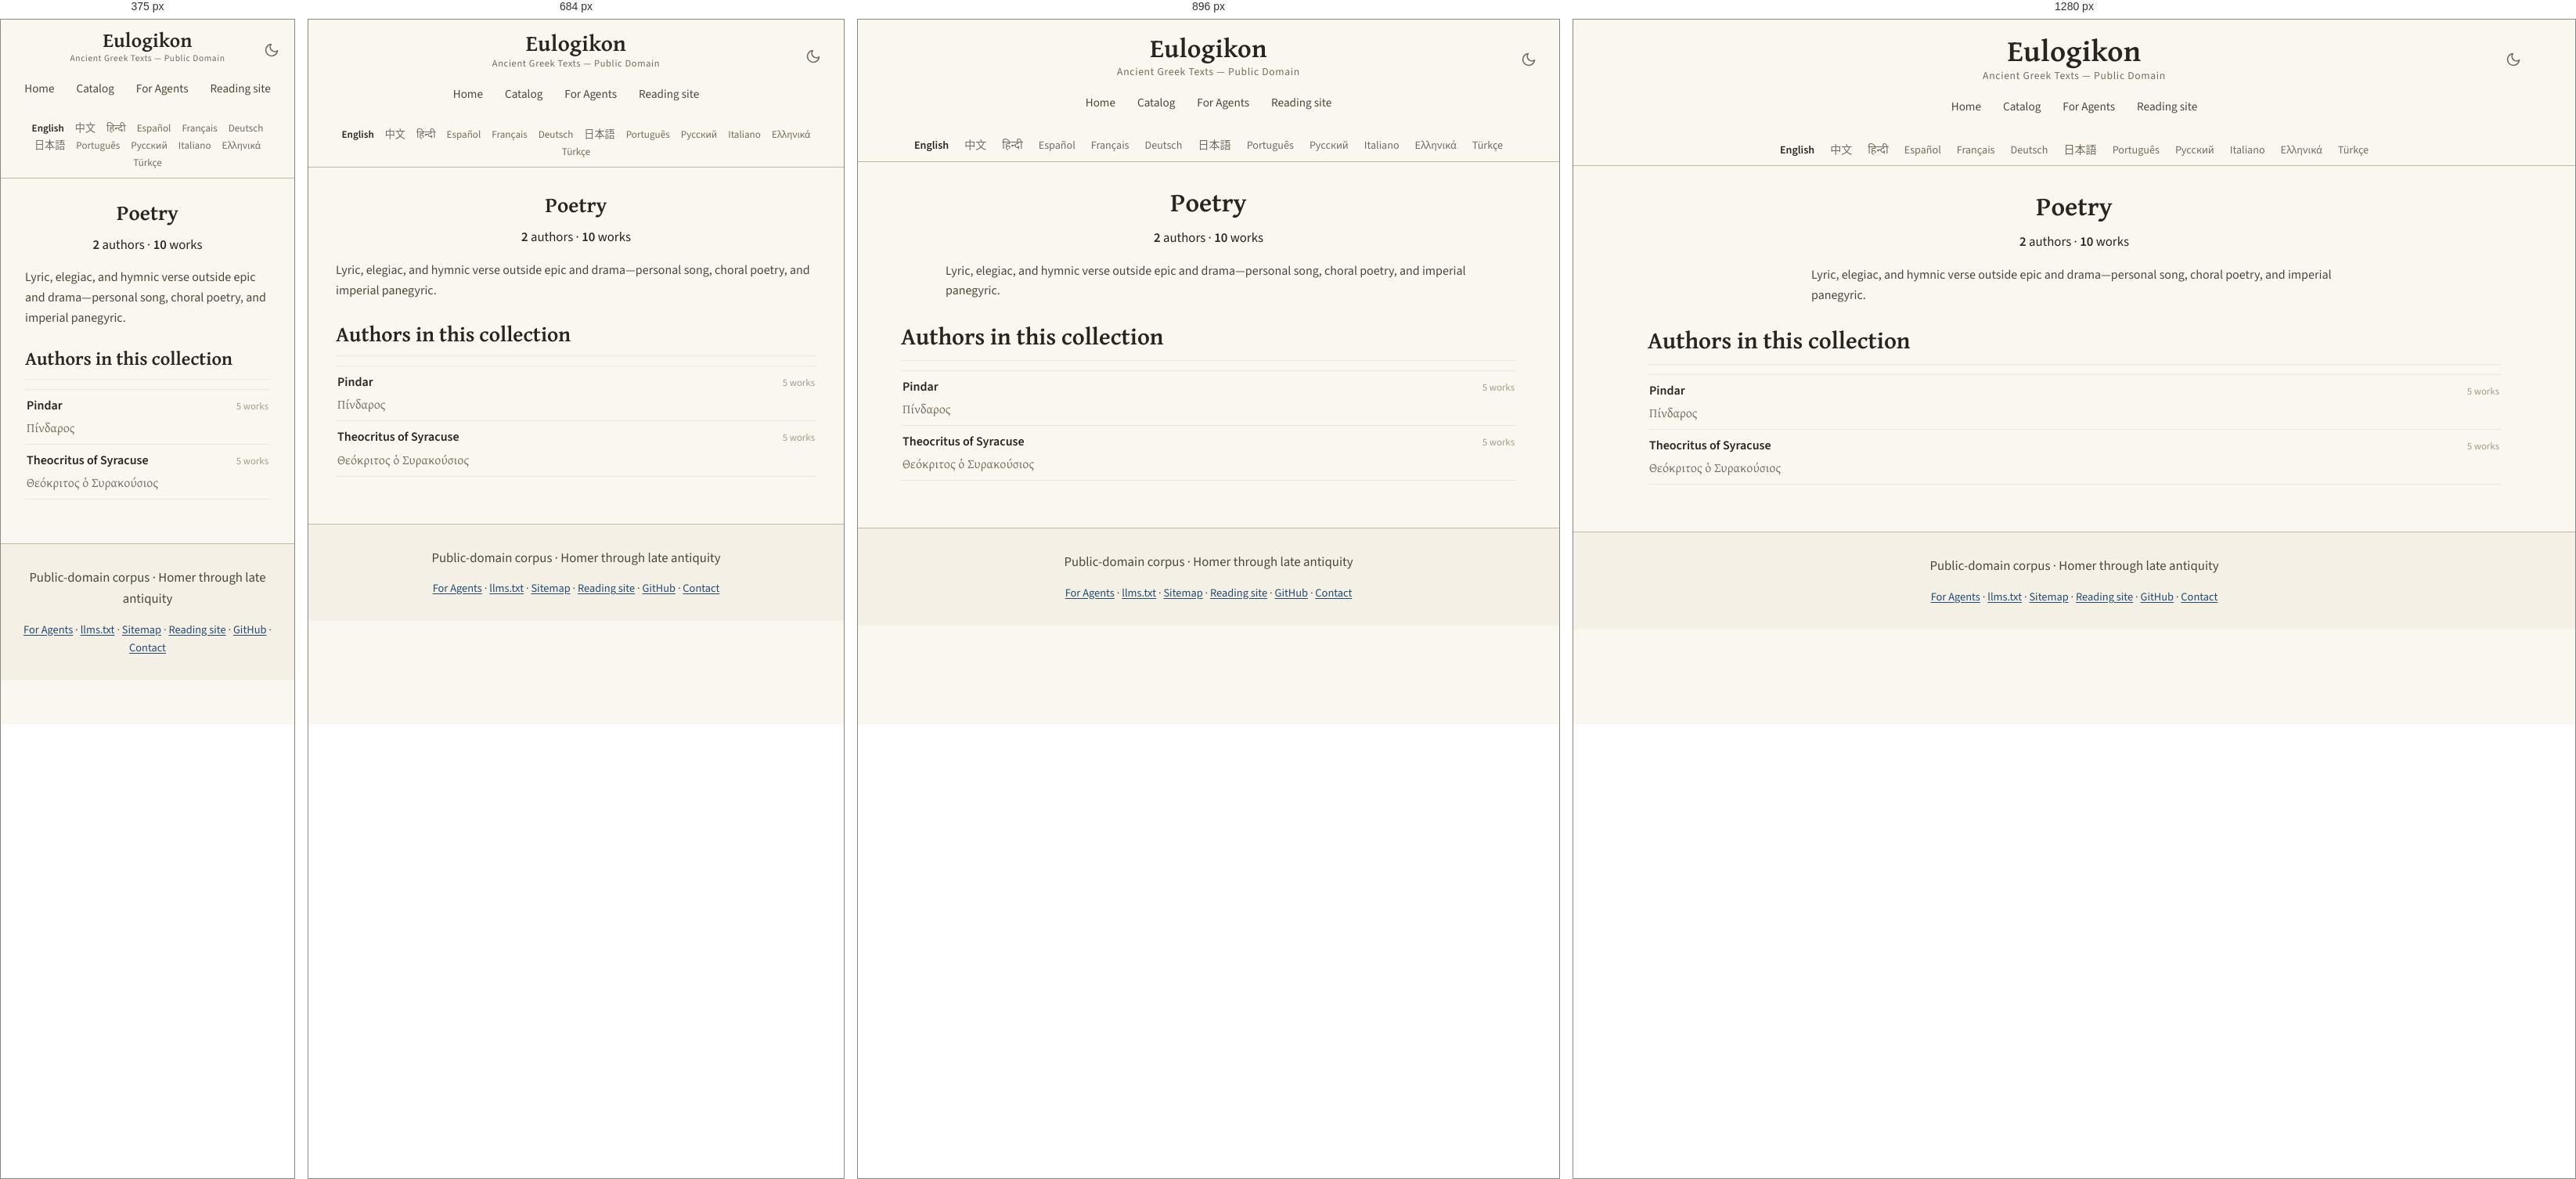
Rendered at 375 px, 684 px, 896 px and 1280 px, left to right.

<!-- file: poetry.html -->
<!DOCTYPE html>
<html lang="en" translate="no">
<head>
<!-- Google tag (gtag.js) -->
<script async src="https://www.googletagmanager.com/gtag/js?id=G-ZW6ER238TX"></script>
<script>
  window.dataLayer = window.dataLayer || [];
  function gtag(){dataLayer.push(arguments);}
  gtag('js', new Date());

  gtag('config', 'G-ZW6ER238TX');
</script>

    <!-- eulogikon:theme-bootstrap -->
    <script>try{var t=localStorage.getItem('eulogikon-theme');if(t==='light'||t==='dark'){document.documentElement.setAttribute('data-theme',t)}}catch(e){}</script>

<meta charset="utf-8">
<meta name="viewport" content="width=device-width, initial-scale=1">
<meta name="google" content="notranslate">
<title>Poetry — Ancient Greek Texts</title>
<meta name="description" content="Lyric, elegiac, and hymnic verse outside epic and drama—personal song, choral poetry, and imperial panegyric.">
<link rel="canonical" href="https://eulogikon.github.io/ancient-greek-texts/catalog/domains/poetry.html">
<link rel="sitemap" type="application/xml" href="https://eulogikon.github.io/ancient-greek-texts/sitemap.xml">
<link rel="alternate" hreflang="en" href="https://eulogikon.github.io/ancient-greek-texts/catalog/domains/poetry.html">
<link rel="alternate" hreflang="zh-Hans" href="https://eulogikon.github.io/ancient-greek-texts/zh/catalog/domains/poetry.html">
<link rel="alternate" hreflang="es" href="https://eulogikon.github.io/ancient-greek-texts/es/catalog/domains/poetry.html">
<link rel="alternate" hreflang="pt" href="https://eulogikon.github.io/ancient-greek-texts/pt/catalog/domains/poetry.html">
<link rel="alternate" hreflang="el" href="https://eulogikon.github.io/ancient-greek-texts/el/catalog/domains/poetry.html">
<link rel="alternate" hreflang="x-default" href="https://eulogikon.github.io/ancient-greek-texts/catalog/domains/poetry.html">
<script type="speculationrules">
{"prefetch":[{"eagerness":"moderate","where":{"href_matches":"/*"}}]}
</script>
<meta property="og:type" content="website">
<meta property="og:site_name" content="Eulogikon">
<meta property="og:title" content="Poetry — Ancient Greek Texts">
<meta property="og:description" content="Lyric, elegiac, and hymnic verse outside epic and drama—personal song, choral poetry, and imperial panegyric.">
<meta property="og:url" content="https://eulogikon.github.io/ancient-greek-texts/catalog/domains/poetry.html">
<meta property="og:image" content="https://eulogikon.github.io/ancient-greek-texts/assets/og-image.png">
<meta property="og:image:width" content="1200">
<meta property="og:image:height" content="630">
<meta property="og:image:alt" content="Poetry — Ancient Greek Texts">
<meta property="og:locale" content="en">

<meta name="twitter:card" content="summary_large_image">
<meta name="twitter:image" content="https://eulogikon.github.io/ancient-greek-texts/assets/og-image.png">
<meta name="twitter:image:alt" content="Poetry — Ancient Greek Texts">
<meta name="author" content="Eulogikon">
<meta name="ai-train" content="yes">
<link rel="agent-skills" type="application/json" href="https://eulogikon.github.io/ancient-greek-texts/.well-known/agent-skills/index.json">
<link rel="alternate" type="text/markdown" href="https://eulogikon.github.io/ancient-greek-texts/llms.txt" title="llms.txt">
<link rel="icon" href="../../assets/favicon.svg" type="image/svg+xml">
<link rel="preload" as="font" type="font/woff2" crossorigin
      href="../../assets/fonts/gentium-plus-bold-greek.woff2">
<link rel="preload" as="font" type="font/woff2" crossorigin
      href="../../assets/fonts/source-sans-3.woff2">

<link rel="stylesheet" href="../../assets/style.css?v=f5bf39a5">

</head>
<body>
<a class="skip-link" href="#main">Skip to content</a>

<nav class="navbar">
  <div class="navbar-content">
    <button class="theme-toggle" type="button" onclick="toggleTheme()" aria-label="Toggle dark mode" aria-pressed="false">
      <svg class="icon-moon" viewBox="0 0 24 24" fill="none" stroke="currentColor" stroke-width="2" stroke-linecap="round" stroke-linejoin="round" aria-hidden="true"><path d="M21 12.79A9 9 0 1 1 11.21 3 7 7 0 0 0 21 12.79z"/></svg>
      <svg class="icon-sun" viewBox="0 0 24 24" fill="none" stroke="currentColor" stroke-width="2" stroke-linecap="round" aria-hidden="true"><circle cx="12" cy="12" r="4"/><path d="M12 2v2M12 20v2M4.93 4.93l1.41 1.41M17.66 17.66l1.41 1.41M2 12h2M20 12h2M4.93 19.07l1.41-1.41M17.66 6.34l1.41-1.41"/></svg>
    </button>
    <a href="https://eulogikon.github.io/ancient-greek-texts/" class="home-link">Eulogikon</a>
    <div class="navbar-subtitle">Ancient Greek Texts — Public Domain</div>
    <div class="nav-tabs">
      <a href="https://eulogikon.github.io/ancient-greek-texts/" class="nav-tab">Home</a>
      
      <a href="https://eulogikon.github.io/ancient-greek-texts/catalog/" class="nav-tab">Catalog</a>
      
      <a href="https://eulogikon.github.io/ancient-greek-texts/for-agents/" class="nav-tab">For Agents</a>
      <a href="https://eulogikon.org" class="nav-tab">Reading site</a>
    </div>
  </div>
</nav>

<div class="lang-bar">
  <nav class="lang-switcher" aria-label="Choose a language">
    <ul class="lang-list">
      <li><a href="https://eulogikon.github.io/ancient-greek-texts/catalog/domains/poetry.html" hreflang="en" lang="en" aria-current="page">English</a></li>
      <li><a href="https://eulogikon.github.io/ancient-greek-texts/zh/catalog/domains/poetry.html" hreflang="zh-Hans" lang="zh-Hans">中文</a></li>
      <li><a href="https://eulogikon.github.io/ancient-greek-texts/hi/" lang="hi">हिन्दी</a></li>
      <li><a href="https://eulogikon.github.io/ancient-greek-texts/es/catalog/domains/poetry.html" hreflang="es" lang="es">Español</a></li>
      <li><a href="https://eulogikon.github.io/ancient-greek-texts/fr/" lang="fr">Français</a></li>
      <li><a href="https://eulogikon.github.io/ancient-greek-texts/de/" lang="de">Deutsch</a></li>
      <li><a href="https://eulogikon.github.io/ancient-greek-texts/ja/" lang="ja">日本語</a></li>
      <li><a href="https://eulogikon.github.io/ancient-greek-texts/pt/catalog/domains/poetry.html" hreflang="pt" lang="pt">Português</a></li>
      <li><a href="https://eulogikon.github.io/ancient-greek-texts/ru/" lang="ru">Русский</a></li>
      <li><a href="https://eulogikon.github.io/ancient-greek-texts/it/" lang="it">Italiano</a></li>
      <li><a href="https://eulogikon.github.io/ancient-greek-texts/el/catalog/domains/poetry.html" hreflang="el" lang="el">Ελληνικά</a></li>
      <li><a href="https://eulogikon.github.io/ancient-greek-texts/tr/" lang="tr">Türkçe</a></li>
    </ul>
  </nav>
</div>

<div class="container">
  <div class="content-wrapper">
    <main id="main">
      <section class="hero hero-taxonomy">
  <h1>Poetry</h1>
  
  <p class="hero-stats">
    <span><strong>2</strong> authors</span>
    <span aria-hidden="true">·</span>
    <span><strong>10</strong> works</span>
  </p>
  
  <p class="taxonomy-blurb">Lyric, elegiac, and hymnic verse outside epic and drama—personal song, choral poetry, and imperial panegyric.</p>
  
</section>

<section>
  <h2>Authors in this collection</h2>
  <ul class="author-list">
    
    <li class="author-row">
      <a class="author-row-link" href="https://eulogikon.github.io/ancient-greek-texts/catalog/authors/pindar-boa.html">
        <span class="author-row-name">Pindar</span>
        
        <span class="author-row-alt" lang="grc">Πίνδαρος</span>
        
      </a>
      <span class="author-row-count">5 works</span>
    </li>
    
    <li class="author-row">
      <a class="author-row-link" href="https://eulogikon.github.io/ancient-greek-texts/catalog/authors/theocritus-of-syracuse-izc.html">
        <span class="author-row-name">Theocritus of Syracuse</span>
        
        <span class="author-row-alt" lang="grc">Θεόκριτος ὁ Συρακούσιος</span>
        
      </a>
      <span class="author-row-count">5 works</span>
    </li>
    
  </ul>
</section>

    </main>
  </div>
</div>

<footer class="site-footer">
  <p class="footer-tagline">Public-domain corpus · Homer through late antiquity</p>
  <nav class="footer-links" aria-label="Footer navigation">
    <a href="https://eulogikon.github.io/ancient-greek-texts/for-agents/">For Agents</a>
    <span aria-hidden="true">·</span>
    <a href="https://eulogikon.github.io/ancient-greek-texts/llms.txt">llms.txt</a>
    <span aria-hidden="true">·</span>
    <a href="https://eulogikon.github.io/ancient-greek-texts/sitemap.html">Sitemap</a>
    <span aria-hidden="true">·</span>
    <a href="https://eulogikon.org">Reading site</a>
    <span aria-hidden="true">·</span>
    <a href="https://github.com/eulogikon/ancient-greek-texts">GitHub</a>
    <span aria-hidden="true">·</span>
    <a href="https://github.com/eulogikon/ancient-greek-texts">Contact</a>
  </nav>
</footer>
    <!-- eulogikon:theme-script -->
    <script>
        function eulogikonResolvedTheme() {
            var explicit = document.documentElement.getAttribute('data-theme');
            if (explicit === 'light' || explicit === 'dark') return explicit;
            return window.matchMedia('(prefers-color-scheme: dark').matches ? 'dark' : 'light';
        }
        function updateThemeToggle() {
            var button = document.querySelector('.theme-toggle');
            if (!button) return;
            button.setAttribute('aria-pressed',
                eulogikonResolvedTheme() === 'dark' ? 'true' : 'false');
        }
        function toggleTheme() {
            var next = eulogikonResolvedTheme() === 'dark' ? 'light' : 'dark';
            document.documentElement.setAttribute('data-theme', next);
            try { localStorage.setItem('eulogikon-theme', next); } catch (e) {}
            updateThemeToggle();
        }
        document.addEventListener('DOMContentLoaded', updateThemeToggle);
        window.matchMedia('(prefers-color-scheme: dark)').addEventListener('change', function () {
            if (!document.documentElement.getAttribute('data-theme')) updateThemeToggle();
        });
    </script>
</body>
</html>


/* @media block from style.css */
@media (min-width: 34rem) {
  .links { grid-template-columns: 1fr 1fr; }
}

/* @media block from style.css */
@media (max-width: 1024px) {
  .navbar-content { padding: 0 15px; }
  .home-link { font-size: 2.1em; }
}

/* @media block from style.css */
@media (max-width: 768px) {
  .navbar { padding: 14px 0 12px; }
  .navbar-content { padding: 0 15px; }
  .home-link { font-size: 1.8em; }
  .navbar-subtitle { font-size: 0.78em; }
  .container { padding: 0 15px; }
  .content-wrapper { padding: 20px; }
  .hero h1,
  .author-header h1 { font-size: 1.7em; }
  h2 { font-size: 1.7em; }
  h3 { font-size: 1.25em; }
  .lang-list { font-size: 0.82em; gap: 1px 2px; }
  .lang-list a { padding: 2px 6px; }
  .browse-card { flex: 0 1 100%; max-width: none; }
}

/* @media block from style.css */
@media (max-width: 600px) {
  .theme-toggle {
    right: 12px;
    top: 10px;
    width: 34px;
    height: 34px;
  }
}

/* @media block from style.css */
@media (max-width: 480px) {
  .navbar { padding: 12px 0 10px; }
  .navbar-content { padding: 0 10px; }
  .home-link { font-size: 1.6em; }
  .navbar-subtitle { font-size: 0.72em; }
  .content-wrapper { padding: 16px; }
  h2 { font-size: 1.5em; }
  h3 { font-size: 1.15em; }
}

/* @media block from style.css */
@media (max-width: 768px) {
  .compare-row { grid-template-columns: 1fr auto; }
  .compare-row-name {
    grid-column: 1 / -1;
    margin-bottom: -0.2rem;
  }
}